Run: headless pygame with SDL's dummy video driver; simulated clock (each Clock.tick advances the game by its frame time, no real sleeping); random seed 0; keys injected as events and as key.get_pressed() state; no mouse input.
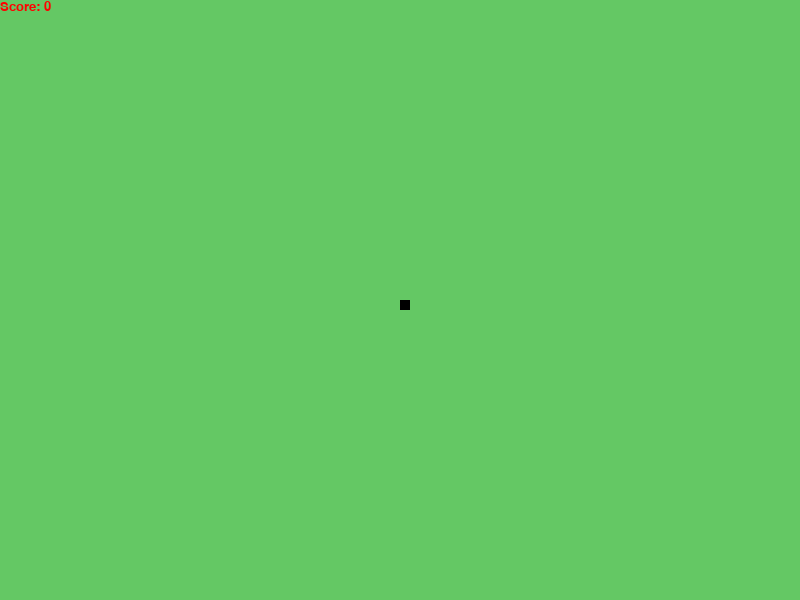
Frame 1 of 2 · flips 1–60 · no input
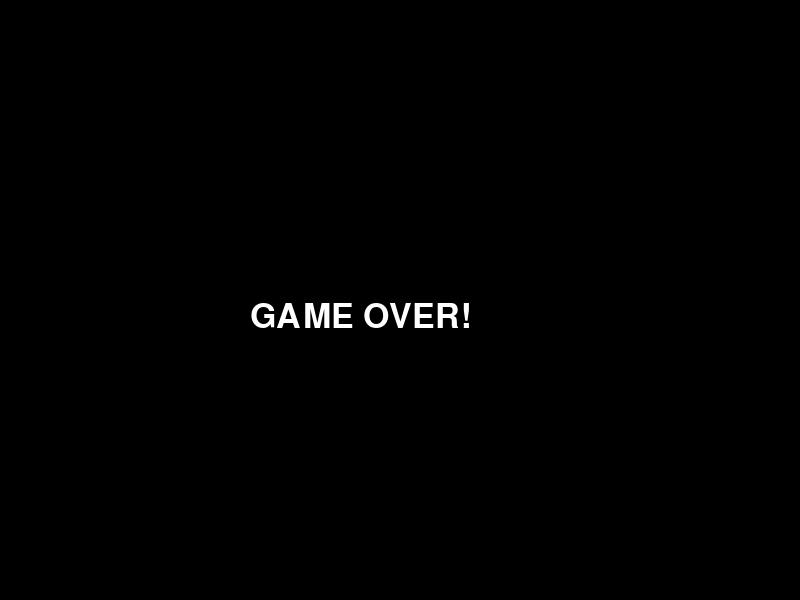
Frame 2 of 2 · flips 61–180 · tapped SPACE, RETURN · held RIGHT (→), D

The pygame program that drew these frames:

import pygame
import sys
import time
import random

pygame.init()

white = (255, 255, 255)
yellow = (255, 255, 102)
black = (0, 0, 0)
red = (255, 0, 0)
green = (0, 255, 0)
blue = (0, 0, 255)
dis_width=800
dis_height=600
display=pygame.display.set_mode((dis_width,dis_height))
pygame.display.set_caption('SNAKE')
clock=pygame.time.Clock()
snake_block=10
snake_speed=10
font_style=pygame.font.SysFont("bahnschrift", 50) #choosing your font 
score_font = pygame.font.SysFont("comicsansms", 20)

def Your_score(score): #showing your score
   value = score_font.render("Score: " + str(score), True, red)
   display.blit(value, [0, 0])

def our_snake(snake_block,snake_list):
    for x in snake_list:
        pygame.draw.rect(display,black,[x[0],x[1],snake_block,snake_block])

def message(msg,color):
    mesg = font_style.render(msg,True,color)
    display.blit(mesg,[250,300])

def game_loop():
    game_over=False
    game_close=False
    x1=dis_width/2
    y1=dis_height/2
    x1_change=0
    y1_change=0
    snake_List=[]
    length_of_snake=1
    foodx = round(random.randrange(1, dis_width-snake_block)/10.0)*10.0
    foody = round(random.randrange(1, dis_width - snake_block) / 10.0) * 10.0


    while not game_over:
        while game_close==True:
            display.fill(black)
            message("GAME OVER!", white)
            pygame.display.update()
            for event in pygame.event.get():
                if event.type == pygame.QUIT():
                    pygame.quit()
                    sys.exit()
                    
        for event in pygame.event.get():
            if event.type==pygame.QUIT:
                game_over=True
            if event.type==pygame.KEYDOWN:
                if event.key==pygame.K_LEFT:
                    x1_change=-snake_block
                    y1_change=0
                elif event.key==pygame.K_RIGHT:
                    x1_change=snake_block
                    y1_change=0
                elif event.key==pygame.K_UP:
                    x1_change=0
                    y1_change=-snake_block
                elif event.key==pygame.K_DOWN:
                    x1_change=0
                    y1_change=snake_block
        if x1>=dis_width or x1<0 or y1>=dis_height or y1<0:
            game_close=True
        
        x1+=x1_change
        y1+=y1_change
        display.fill((100,200,100))
        pygame.draw.rect(display, white, [foodx, foody, snake_block, snake_block])
        snake_Head=[]
        snake_Head.append(x1)
        snake_Head.append(y1)
        snake_List.append(snake_Head)
        if len(snake_List)>length_of_snake:
            del snake_List[0]
        for x in snake_List[:-1]  :
            if x==snake_Head:
                game_close=True
        our_snake(snake_block,snake_List)          
        
        Your_score(length_of_snake - 1)
        pygame.display.update()
        if x1==foodx and y1==foody:
           foodx = round(random.randrange(0, dis_width - snake_block) / 10.0) * 10.0
           foody = round(random.randrange(0, dis_height - snake_block) / 10.0) * 10.0
           length_of_snake += 1
        clock.tick(snake_speed)
        #pygame.display.update()      
    #time.sleep(3) 
    pygame.quit()
    quit()
game_loop()
